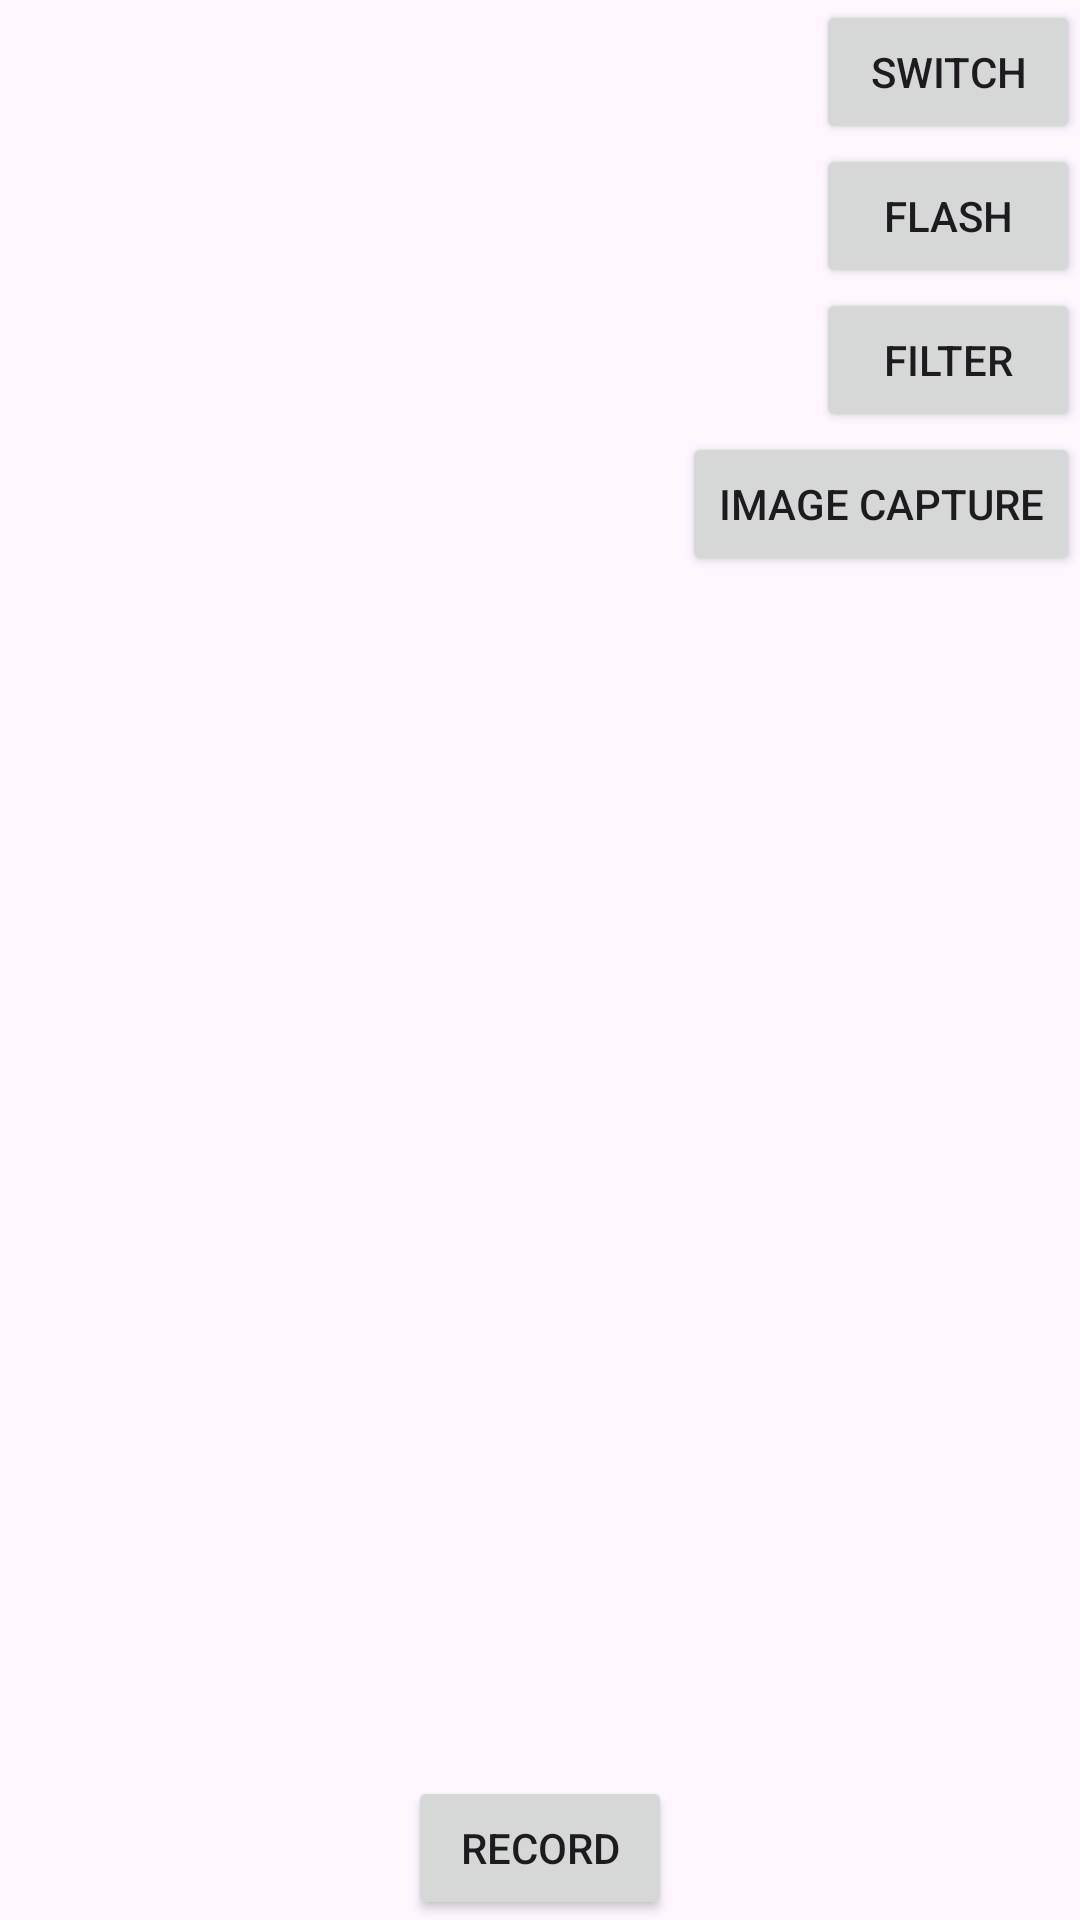

Write the Android layout XML for this screen, with the resource values it uses.
<!-- AndroidManifest.xml: application theme Theme.Camera2Test -->
<!-- res/layout/activity_landscape.xml -->
<?xml version="1.0" encoding="utf-8"?>
<androidx.constraintlayout.widget.ConstraintLayout xmlns:android="http://schemas.android.com/apk/res/android"
    xmlns:app="http://schemas.android.com/apk/res-auto"
    xmlns:tools="http://schemas.android.com/tools"
    android:layout_width="match_parent"
    android:layout_height="match_parent"
    >

    <FrameLayout
        android:id="@+id/wrap_view"
        android:layout_width="0dp"
        android:layout_height="0dp"
        app:layout_constraintBottom_toBottomOf="parent"
        app:layout_constraintLeft_toLeftOf="parent"
        app:layout_constraintRight_toRightOf="parent"
        app:layout_constraintTop_toTopOf="parent" />

    <Button
        android:id="@+id/btn_record"
        android:layout_width="wrap_content"
        android:layout_height="wrap_content"
        android:layout_alignParentBottom="true"
        android:layout_centerInParent="true"
        android:text="@string/app_record"
        app:layout_constraintBottom_toBottomOf="parent"
        app:layout_constraintLeft_toLeftOf="parent"
        app:layout_constraintRight_toRightOf="parent" />


    <Button
        android:id="@+id/btn_switch_camera"
        android:layout_width="wrap_content"
        android:layout_height="wrap_content"
        android:text="SWITCH"
        app:layout_constraintRight_toRightOf="parent" />

    <Button
        android:id="@+id/btn_flash"
        android:layout_width="wrap_content"
        android:layout_height="wrap_content"
        android:text="FLASH"
        app:layout_constraintRight_toRightOf="parent"
        app:layout_constraintTop_toBottomOf="@+id/btn_switch_camera" />

    <Button
        android:id="@+id/btn_filter"
        android:layout_width="wrap_content"
        android:layout_height="wrap_content"
        android:text="FILTER"
        app:layout_constraintRight_toRightOf="parent"
        app:layout_constraintTop_toBottomOf="@+id/btn_flash" />

    <Button
        android:id="@+id/btn_image_capture"
        android:layout_width="wrap_content"
        android:layout_height="wrap_content"
        android:text="IMAGE CAPTURE"
        app:layout_constraintRight_toRightOf="parent"
        app:layout_constraintTop_toBottomOf="@+id/btn_filter" />

</androidx.constraintlayout.widget.ConstraintLayout>
<!-- resources referenced by this layout -->
<resources>
  <string name="app_record">record</string>
  <style name="Theme.Camera2Test" parent="Base.Theme.Camera2Test" />
  <style name="Base.Theme.Camera2Test" parent="Theme.Material3.DayNight.NoActionBar">
          
          
      </style>
</resources>
